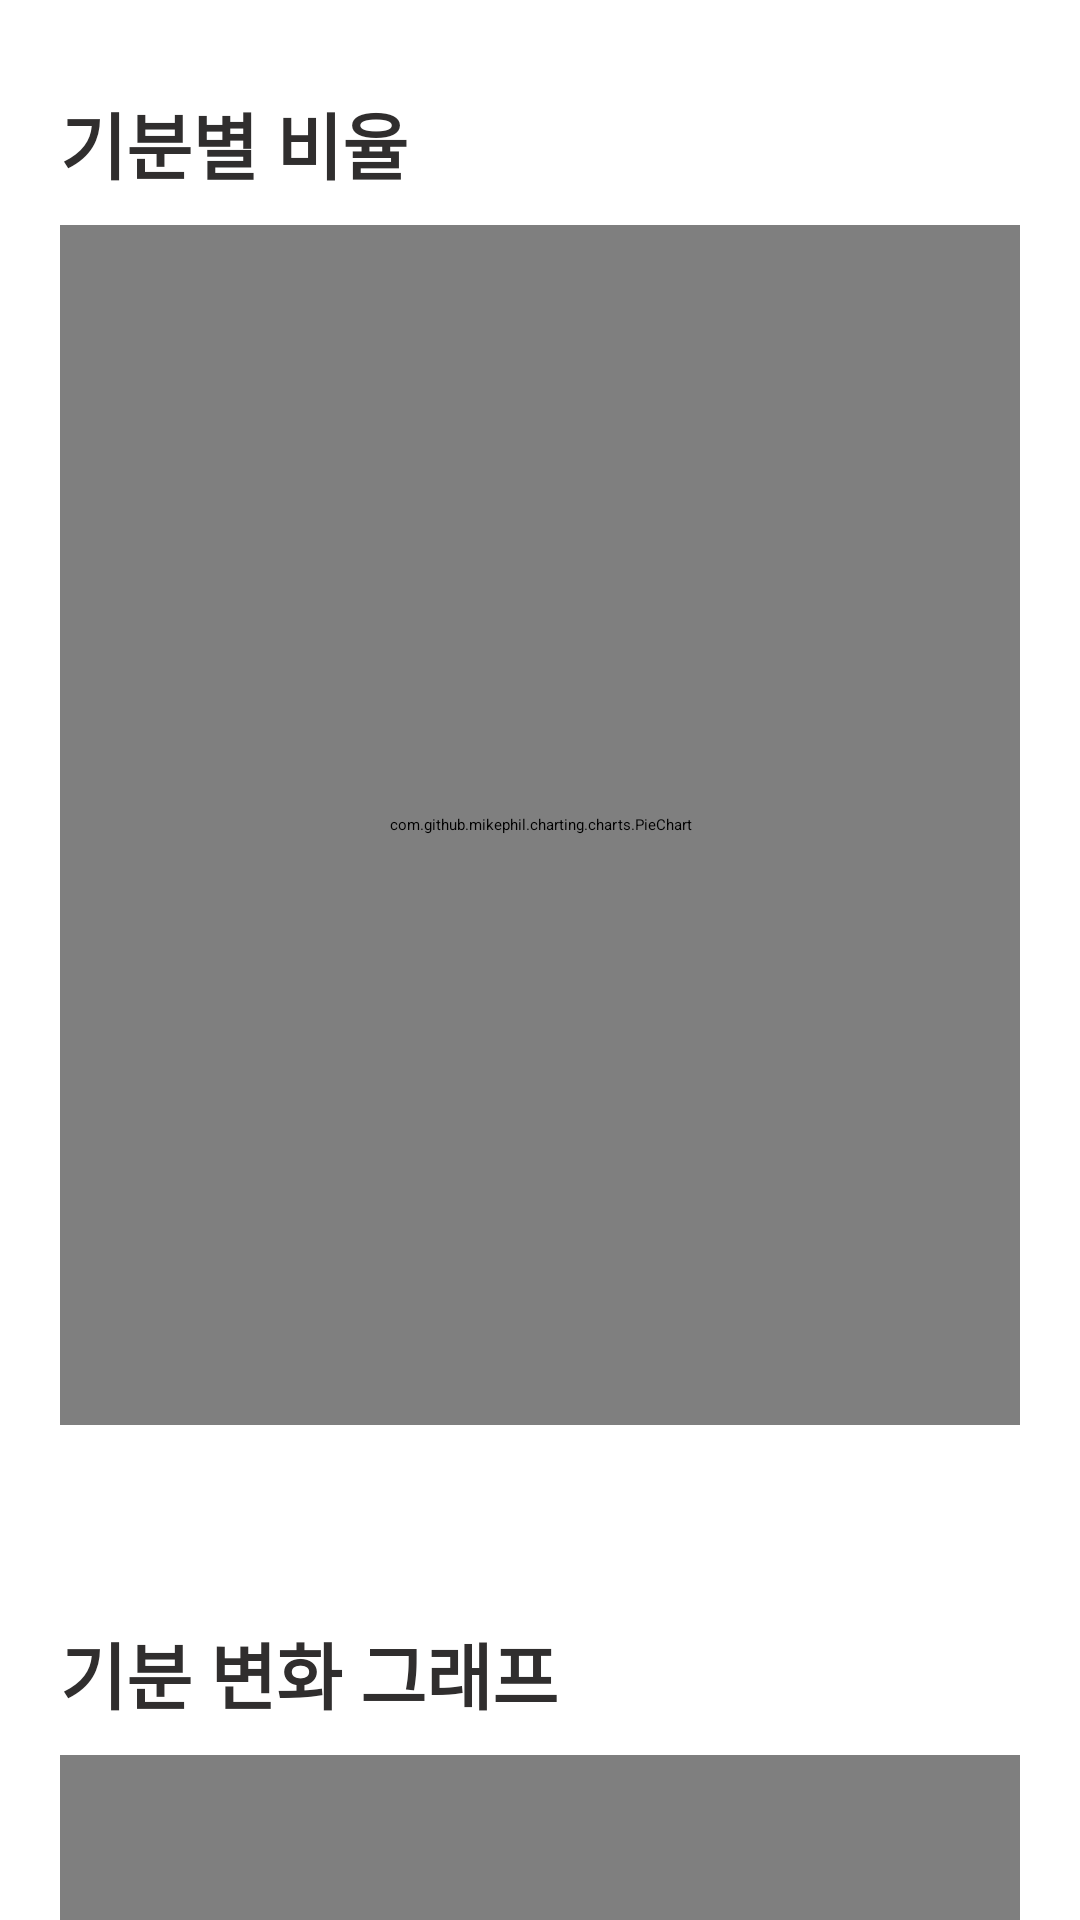

Reconstruct the res/layout file that produces this screen, plus the resources it refers to.
<!-- AndroidManifest.xml: application theme Theme.SingleDiary -->
<!-- res/layout/fragment3.xml -->
<?xml version="1.0" encoding="utf-8"?>
<ScrollView xmlns:android="http://schemas.android.com/apk/res/android"
    xmlns:app="http://schemas.android.com/apk/res-auto"
    android:layout_width="match_parent"
    android:layout_height="wrap_content"
    android:layout_marginBottom="60dp"
    android:orientation="vertical">

    <LinearLayout
        android:layout_width="match_parent"
        android:layout_height="wrap_content"
        android:orientation="vertical">

        <androidx.cardview.widget.CardView
            android:layout_width="match_parent"
            android:layout_height="wrap_content"
            android:layout_marginTop="20dp"
            android:layout_marginLeft="10dp"
            android:layout_marginRight="10dp"
            android:layout_marginBottom="5dp"
            app:cardBackgroundColor="#FFFFFFFF"
            app:cardCornerRadius="10dp"
            android:layout_weight="1"
            app:cardElevation="5dp" >

            <LinearLayout
                android:layout_width="match_parent"
                android:layout_height="wrap_content"
                android:layout_margin="10dp"
                android:orientation="vertical">

                <TextView
                    android:layout_width="match_parent"
                    android:layout_height="wrap_content"
                    android:textSize="24sp"
                    android:textStyle="bold"
                    android:textColor="#302E2E"
                    android:text="기분별 비율"
                    />

                <com.github.mikephil.charting.charts.PieChart
                    android:id="@+id/chart1"
                    android:layout_width="400dp"
                    android:layout_height="400dp"
                    android:layout_marginTop="10dp"
                    android:layout_marginBottom="10dp"
                    android:layout_gravity="center_horizontal"/>

            </LinearLayout>

        </androidx.cardview.widget.CardView>

        <androidx.cardview.widget.CardView
            android:layout_width="match_parent"
            android:layout_height="wrap_content"
            android:layout_marginTop="30dp"
            android:layout_marginLeft="10dp"
            android:layout_marginRight="10dp"
            android:layout_marginBottom="5dp"
            app:cardBackgroundColor="#FFFFFFFF"
            app:cardCornerRadius="10dp"
            android:layout_weight="1"
            app:cardElevation="5dp" >

            <LinearLayout
                android:layout_width="match_parent"
                android:layout_height="wrap_content"
                android:layout_margin="10dp"
                android:orientation="vertical">

                <TextView
                    android:layout_width="match_parent"
                    android:layout_height="wrap_content"
                    android:textSize="24sp"
                    android:textColor="#302E2E"
                    android:textStyle="bold"
                    android:text="기분 변화 그래프"
                    />

                <com.github.mikephil.charting.charts.LineChart
                    android:id="@+id/chart2"
                    android:layout_width="400dp"
                    android:layout_height="400dp"
                    android:layout_marginTop="10dp"
                    android:layout_marginBottom="10dp"
                    android:layout_gravity="center_horizontal"/>

            </LinearLayout>

        </androidx.cardview.widget.CardView>


    </LinearLayout>

</ScrollView>
<!-- resources referenced by this layout -->
<resources>

</resources>
